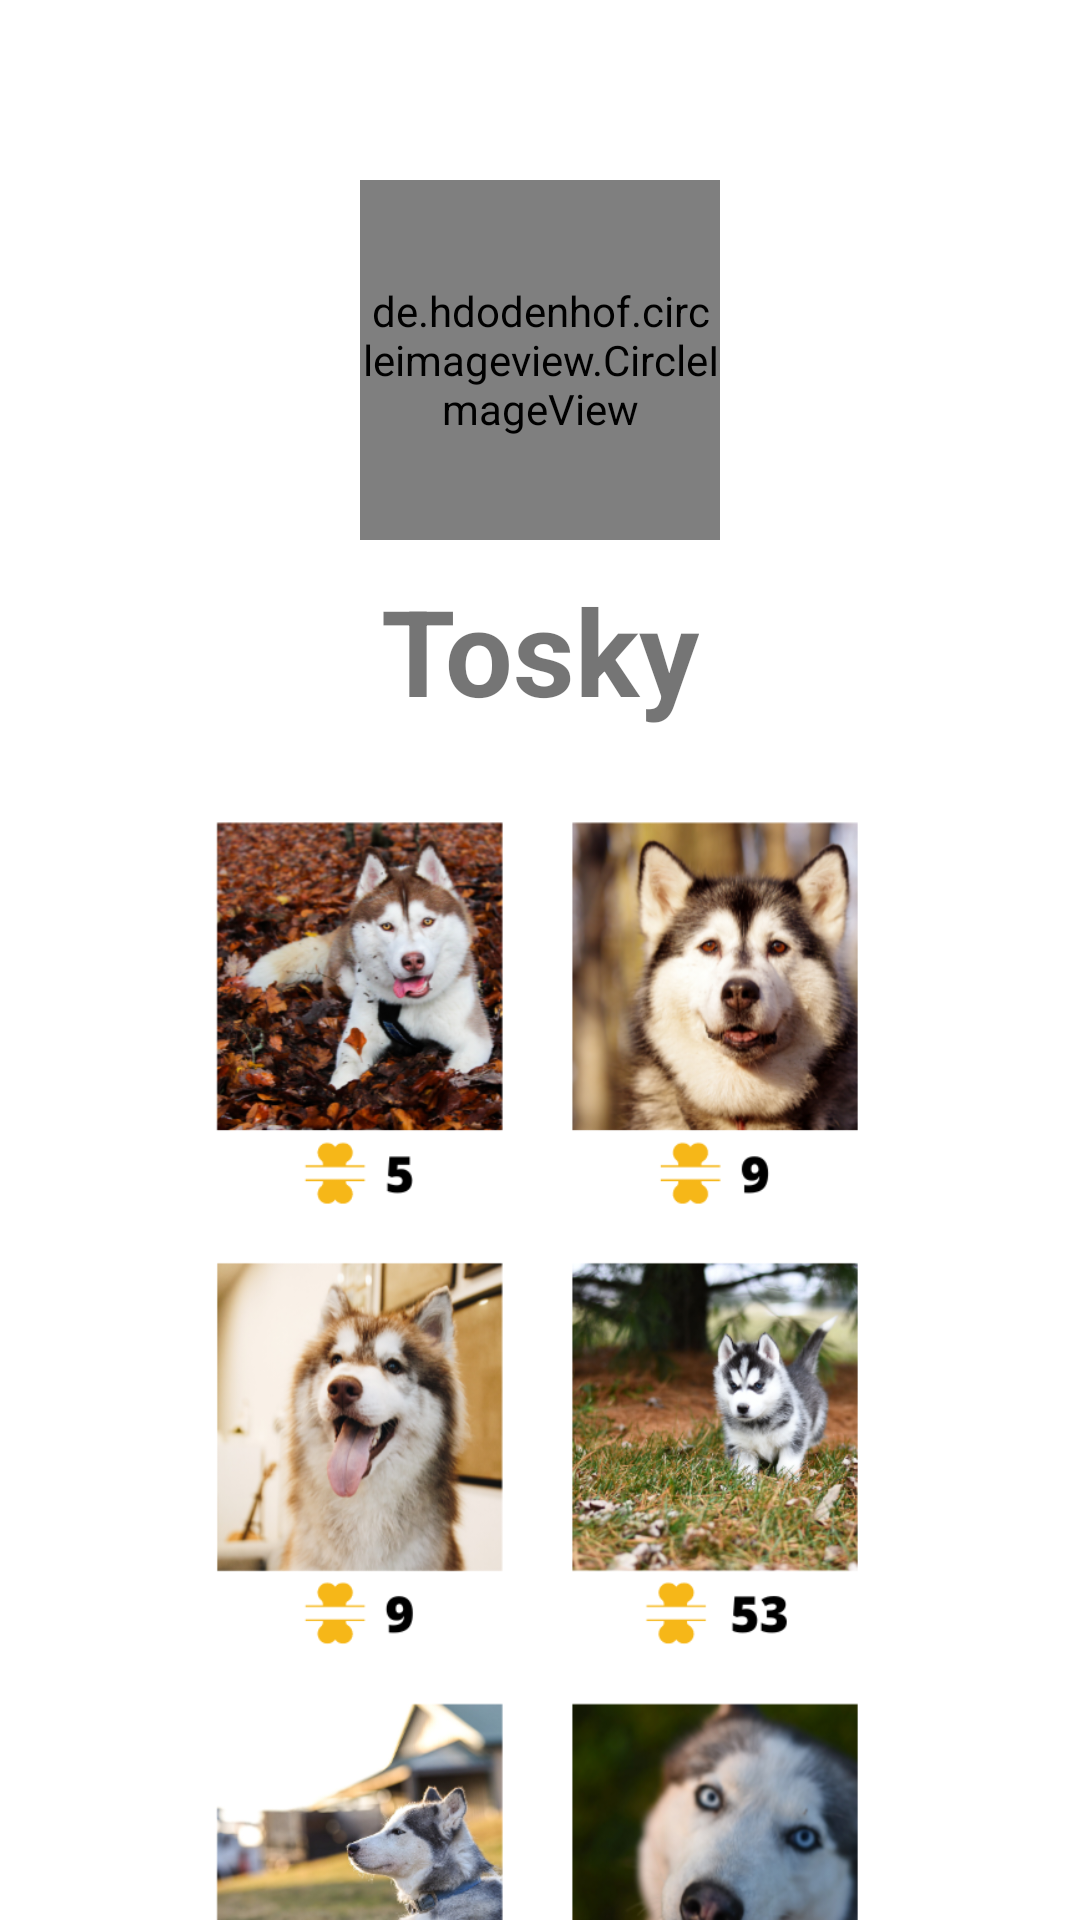

The Android layout XML behind this screen, and the referenced resources:
<!-- AndroidManifest.xml: application theme Theme.PuppyMascot -->
<!-- res/layout/fragment_my_mascot.xml -->
<?xml version="1.0" encoding="utf-8"?>
<LinearLayout
    xmlns:android="http://schemas.android.com/apk/res/android"
    xmlns:app="http://schemas.android.com/apk/res-auto"
    xmlns:tools="http://schemas.android.com/tools"
    android:layout_width="match_parent"
    android:layout_height="match_parent"
    android:orientation="vertical"
    tools:context=".fragment.MyMascotFragment">

    <de.hdodenhof.circleimageview.CircleImageView
        android:id="@+id/imageView1"
        android:layout_width="120dp"
        android:layout_height="120dp"
        android:layout_marginTop="60dp"
        android:src="@drawable/hus"
        android:layout_gravity="center_horizontal" />


    <TextView
        android:layout_width="wrap_content"
        android:layout_height="wrap_content"
        android:text="Tosky"
        android:textSize="40sp"
        android:textStyle="bold"
        android:layout_margin="10dp"
        android:layout_gravity="center_horizontal"/>

    <ImageView
        android:id="@+id/imageView2"
        android:layout_width="wrap_content"
        android:layout_height="wrap_content"
        android:layout_marginTop="5dp"
        android:src="@drawable/husky"
        android:layout_gravity="center_horizontal"/>

</LinearLayout>
<!-- resources referenced by this layout -->
<resources>
  <!-- drawable hus: jpg bitmap (drawable-hdpi, 14050 bytes) -->
  <!-- drawable husky: png bitmap (drawable-mdpi, 879441 bytes) -->
  <style name="Theme.PuppyMascot" parent="Theme.MaterialComponents.DayNight.NoActionBar">
          
          <item name="colorPrimary">@color/purple_500</item>
          <item name="colorPrimaryVariant">@color/purple_700</item>
          <item name="colorOnPrimary">@color/white</item>
          
          <item name="colorSecondary">@color/teal_200</item>
          <item name="colorSecondaryVariant">@color/teal_700</item>
          <item name="colorOnSecondary">@color/black</item>
          
          <item name="android:statusBarColor" tools:targetApi="21">?attr/colorPrimaryVariant</item>
          
      </style>
  <!-- not gathered from this repository: default colours our renderer supplied (Android Studio template values) -->
  <color name="purple_500">#FF6200EE</color>
  <color name="purple_700">#FF3700B3</color>
  <color name="teal_200">#FF03DAC5</color>
  <color name="teal_700">#FF018786</color>
  <color name="black">#FF000000</color>
  <color name="white">#FFFFFFFF</color>
</resources>
